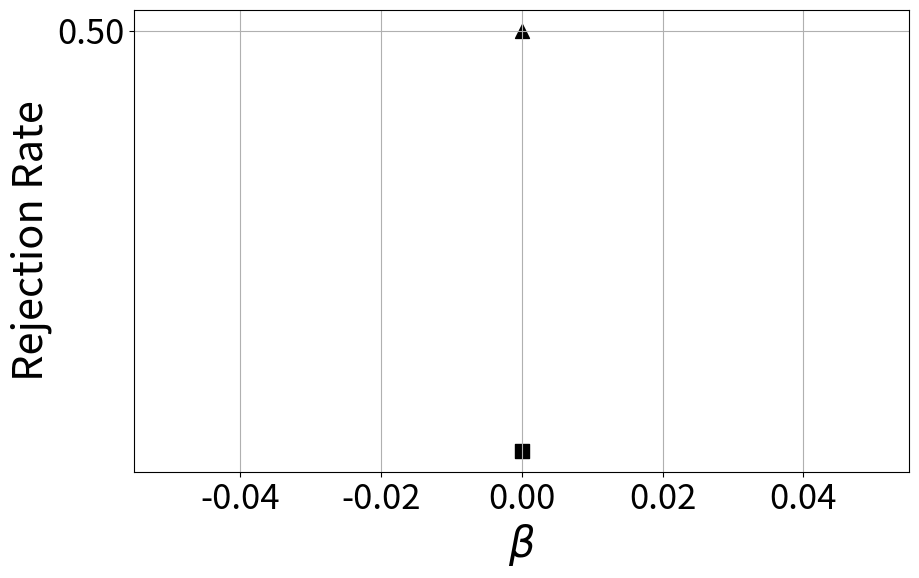

Python code for this plot:
import numpy as np
import pandas as pd
import matplotlib.pyplot as plt
import os

def plot_results( ):

    plt.figure(figsize=(10, 6))


    plt.xlabel(r'$\beta$',fontsize=30)
    plt.ylabel('Rejection Rate',fontsize=30)
    plt.grid()
    # Setting y-axis ticks with custom intervals
    y_ticks = [i/100.0 for i in range(25, 105, 25)]  # Starts from 0, ends at 1.05, with an interval of 0.05
    y_ticks.append(0.05)
    plt.yticks(y_ticks)
    plt.tick_params(axis='both', which='major', labelsize=25)

    #plt.show()
    if not os.path.exists("pic"):
        os.makedirs("pic")


    # Example: adding a triangle at (0, 0.5)
    plt.scatter(0, 0.5, color='black', marker='^', s=100, label="Custom Triangle")  # 's' is the size of the marker
    
    # Example: adding a square at (0, 0.3)
    plt.scatter(0, 0.3, color='black', marker='s', s=100, label="Custom Square")

    plt.show()

plot_results( )